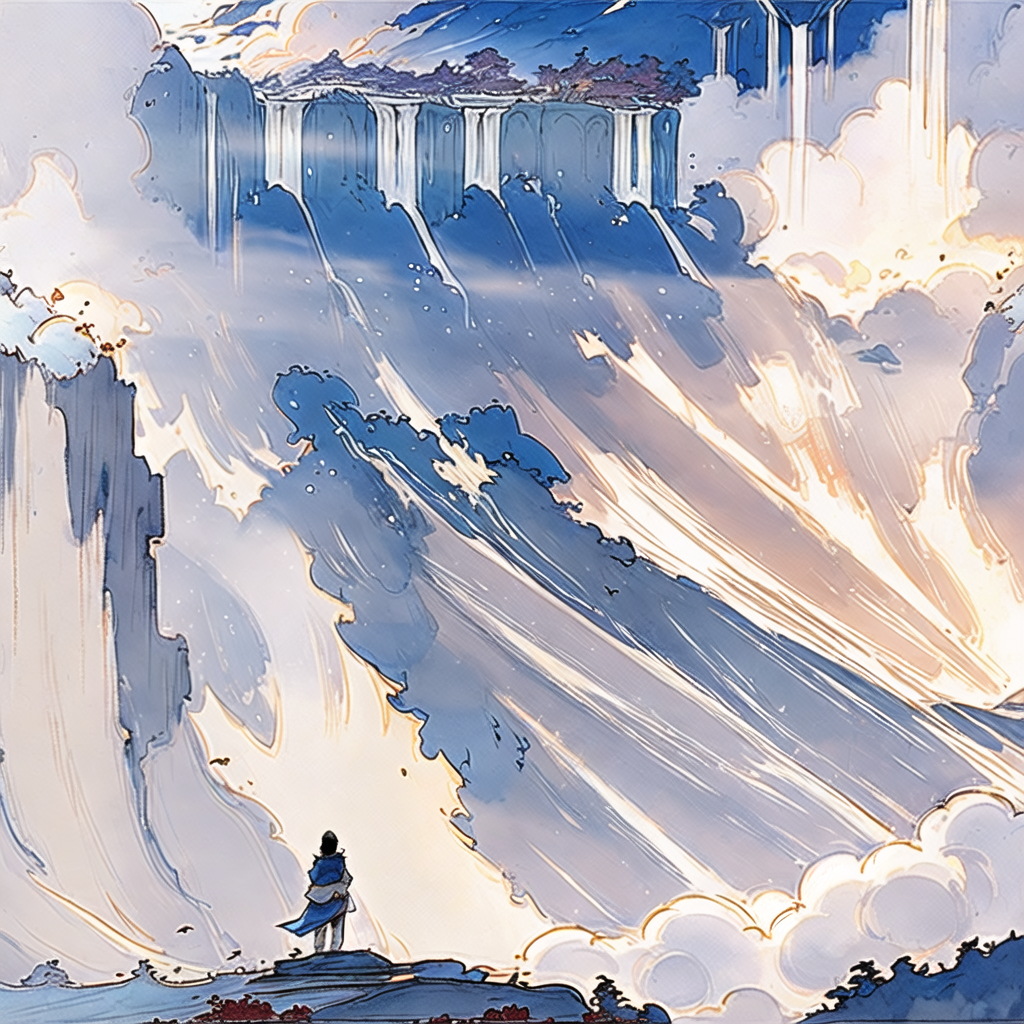
Generation parameters embedded in this image by AUTOMATIC1111 Stable Diffusion web UI or a fork of it (Forge, ...) (PNG 'parameters' text chunk):
A lonely traveler stood on top of a sea of clouds, opposite a huge waterfall falling from a dangerous peak, splashing everywhere. Clouds and mist, the sun shines through the clouds, illuminating the waterfall and the surrounding peaks. The paintings, painted in watercolor and chalk, are soft and layered in color, presenting a scene of tranquility and grandeur.
Negative prompt: 16-token-negative-deliberate-neg,1girl-neg,an6,EasyNegativeV2,(badhandsv5-neg:1.1),(badhandsv4:1.1),worst quality,low quality,normal quality,ugly,mosaic,low res,text,error,extra digit,fewer digits,cropped,jpeg artifacts,signature,watermark,username,blur,CG,render,illustration,painting,sketch,cartoon,drawing,anime,monochrome,grayscale,tiling,morbid,mutilated,mutated hands,bad anatomy,bad proportions,extra limbs,(fused fingers:1.2),too many fingers,bad hands,missing fingers,(6 more fingers on one hand:1.2),Wrong nails,too long nails,bad nails,deformed hands,deformed fingers,(Two hands fused together:1.2),missing arms,extra arms,extra legs,bad legs,error legs,bad feet,deformity,malformed limbs,abnormal body,deformed,boring pose,abnormal,long body,long limbs,(unreal eyes:1.2),fake eyes,unclear eyes,deformed iris,imperfect eyes,glowing eyes,big chin,long neck,double head,extra heads,head crop,more than one face,disfigured,Excessive saturation

Steps: 30, Sampler: UniPC, CFG scale: 7, Seed: 3939592249, Size: 1024x1024, Model hash: d3e39449ec, Model: MW_shuimo_古风水墨水彩插画_v1.0, Denoising strength: 0.7, Hires upscale: 1, Hires upscaler: Latent, Version: v1.7.0